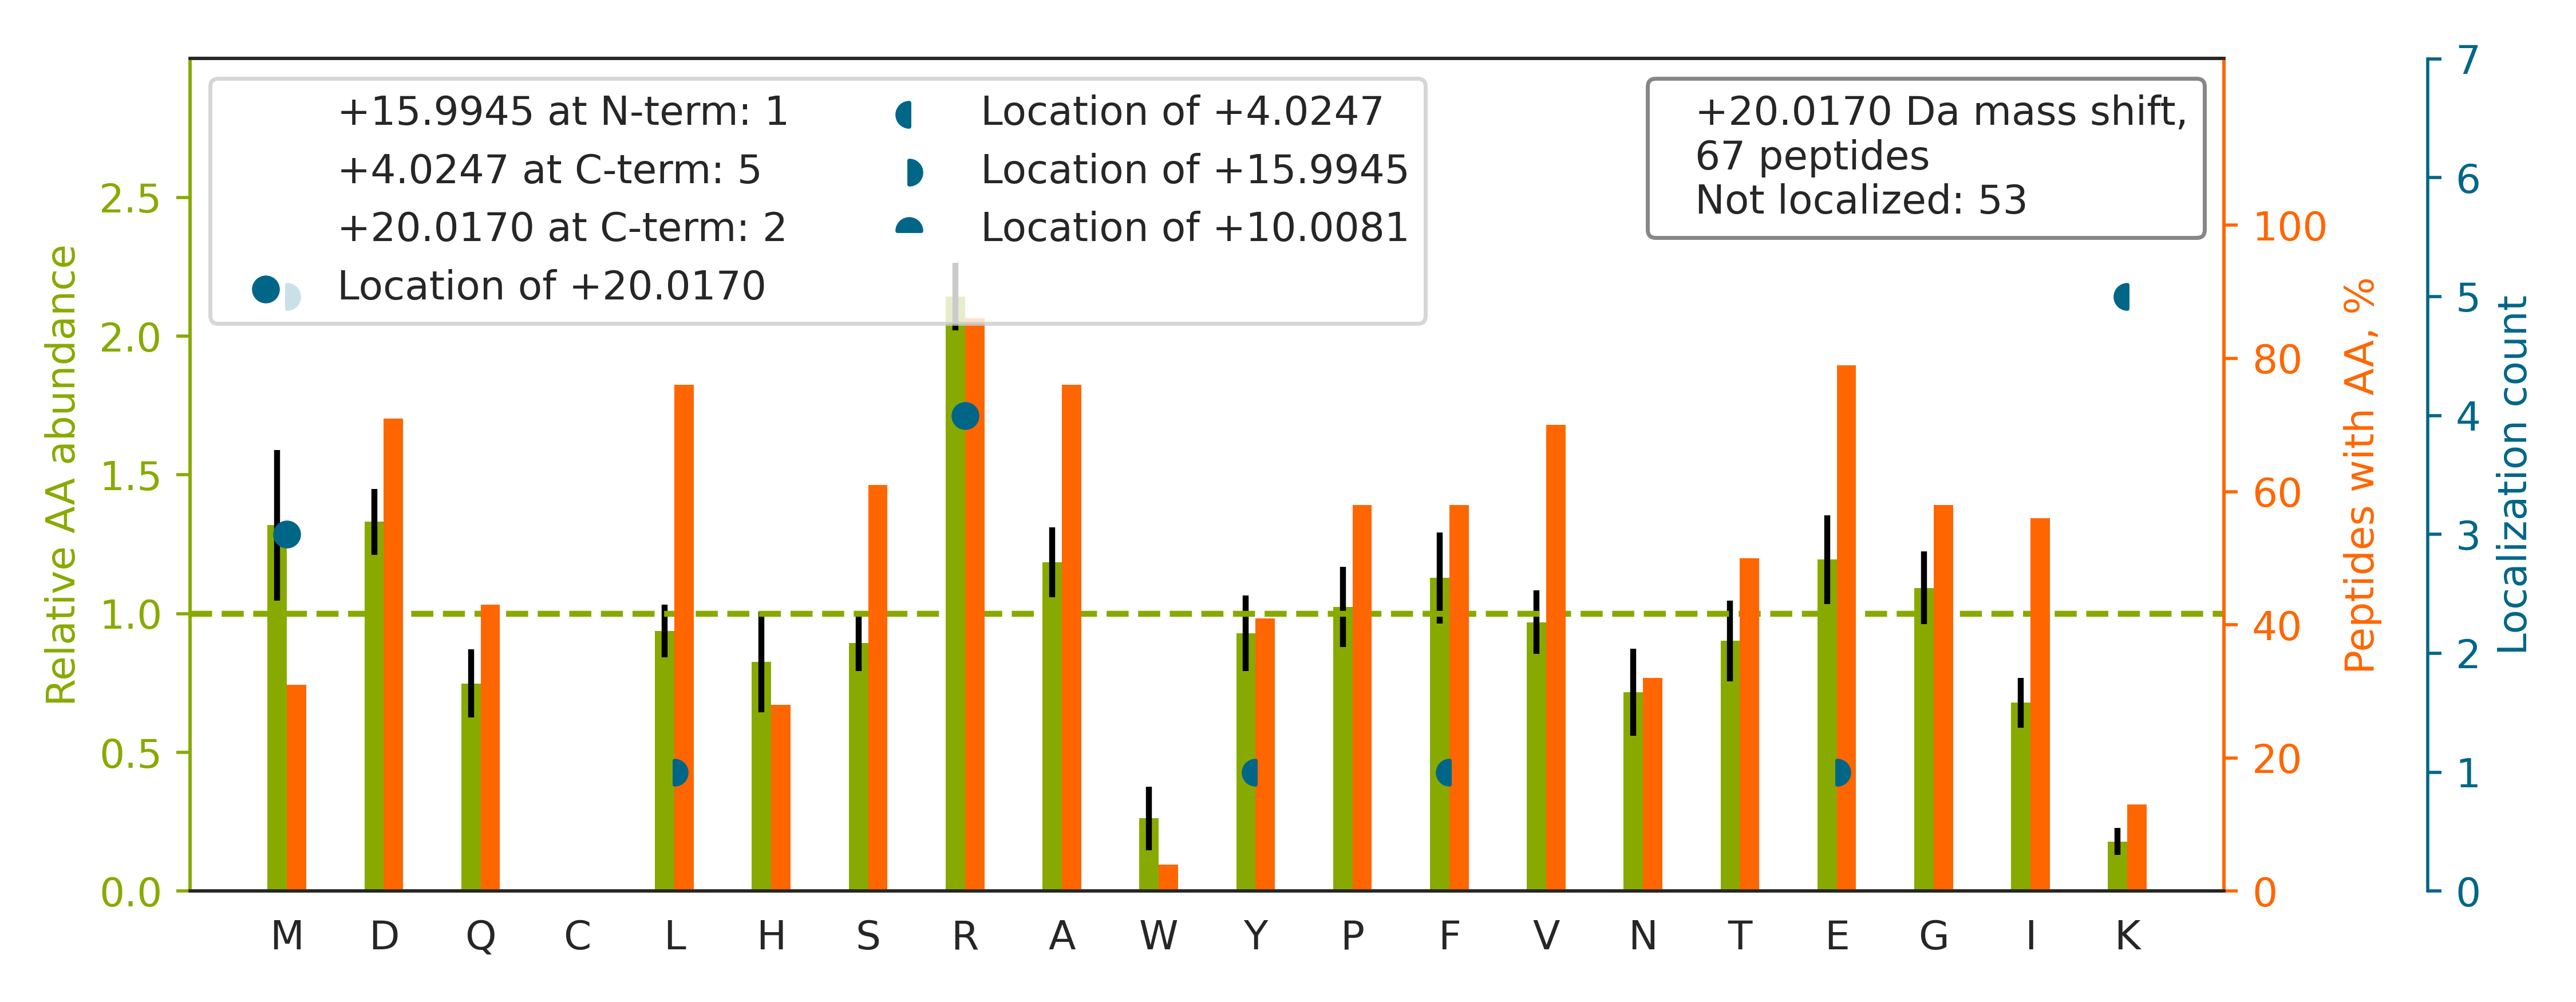

Data behind this chart, as committed beside it:
top isoform	localization score	spectrum
R.HYFQNTQGLIFVVDSNDRER.V		QEXI22208.27088.27088.3
R.VLPAQATEYAFAFIQVPQDDDARTDAVDSVVR.D		QEXI22208.49055.49055.3
R.GFGFVTFSSMAEVDAAMAARPHSIDGR[+20].V	0.761	QEXI22208.40587.40587.4
K.FSHEEIAMATVTALRR.T		QEXI22208.22384.22384.3
R.AADEEAFEDNSEEYIRR.D		QEXI22208.17288.17288.3
K.LLAVAATAPPDAPNREEVFDER.A		QEXI22208.27820.27820.3
R.EAFEEAGVLLLRPR.T		QEXI22208.31851.31851.3
R.VYFQSPPGAAGEGPGGADDEGPVRR.Q		QEXI22208.19778.19778.3
R.GPLLVQDVVFTDEMAHFDRER.I		QEXI22208.37620.37620.4
K.TAPVQAPPAPVIVTETPEPAMTSGVYRPPGAR.L		QEXI22208.36212.36212.3
R.AMEAEAAGLREQLEEEAAAR.E		QEXI22208.25556.25556.3
K.MVVPGLDGAQIPRDPSQQELPR.L		QEXI22208.32331.32331.3
R.DYLHLPPEIVPATLRR.S		QEXI22208.33966.33966.4
R.SNMDNMFESYINNLRR.Q		QEXI22208.35680.35680.3
R.LLHVAVSDVNDDVR[+20]R.A	0.8488	QEXI22208.13777.13777.4
R.HTTEAAAGALQNITAGDRR.W		QEXI22208.10806.10806.3
K.YPIEHGIITNWDDM[+16]EK[+4].I	0.9141	QEXI22208.23316.23316.2
R.TLTIVDTGIGM[+20]TK.A	0.01599	QEXI22208.25202.25202.2
R.VLVSLSAGGRDEGNYLDDALVR.Q		QEXI22208.34007.34007.3
R.GHLPPGPTPLPLLGNLLQLR[+20]PGALYSGLMR.L	0.9829	QEXI22208.52378.52378.4
R.NPPGFAFVEFEDPRDAEDAVR.G		QEXI22208.38479.38479.3
R.FDDAVVQSDM[+20]K.H	0.8906	QEXI22208.9926.9926.2
R.LGNSIGTLTAHDRDEENTANSFLNYR.I		QEXI22208.26382.26382.4
R.EAEAAIYHLQLFEELRR.L		QEXI22208.32988.32988.4
R.TYLDWLEQPFPGAVPSLRPLLR.R		QEXI22208.53181.53181.3
R.ALMLQGVDLLADAVAVTM[+16]GPK[+4].G	0.9018	QEXI22208.55370.55370.3
K.LAEIGAPIQGNREELVER.L		QEXI22208.21388.21388.3
R.GANFLTQILLRPGASDLTGSFR.L		QEXI22208.44971.44971.3
K.DVEGIVGLEQVSSLGDGPPGGRPR.R		QEXI22208.36116.36116.3
R.LLNLLADLVERDR.V		QEXI22208.40297.40297.3
R.FTPGTFTNQIQAAFREPR.L		QEXI22208.32406.32406.3
K.LLEQALVIEEQLRR.A		QEXI22208.33698.33698.3
R.GGPPFAFVEFEDPRDAEDAVYGR.D		QEXI22208.42627.42627.3
K.GEFGVYLVSDGSSRPYR.C		QEXI22208.24226.24226.3
R.GTITDAPGFDPLRDAEVLR.K		QEXI22208.36477.36477.3
R.VGWSVDFSRPQLGEDEFSYGFDGR.G		QEXI22208.42748.42748.3
K.NALESYAFNM[+16]K[+4].S	0.8796	QEXI22208.18885.18885.2
K.EITALAPSTM[+16]K[+4].I	0.5992	QEXI22208.14329.14329.2
R.IFVEESIYDEFVRR.S		QEXI22208.36490.36490.3
K.ETDLLLDDSLVSIFGNRR.L		QEXI22208.46501.46501.3
R.SFAGAVSPQEEEEFRR.L		QEXI22208.16213.16213.3
R.ILDLGITGPEGHVLSRPEEVEAEAVNR.A		QEXI22208.32694.32694.3
K.AFDLIVDRPVTLVR.E		QEXI22208.34073.34073.3
K.LIQNNHYAMEDVATRR.D		QEXI22208.9433.9433.4
R.LTPYEVDELRR.K		QEXI22208.15935.15935.3
K.GQAVTLLPFFTSLTGGSLEELRR.V		QEXI22208.50747.50747.3
R.MDSFDEDLARPSGLLAQER.K		QEXI22208.31063.31063.3
R.AQAEAQQPTFDALRDELR.G		QEXI22208.25702.25702.3
R.DSAYQSITHYRPVSASR.S		QEXI22208.13752.13752.3
R.ITAHLVHELRR.R		QEXI22208.4343.4343.3
-.MLSLDFLDDVRR.M		QEXI22208.37051.37051.3
R.FSFSPEPTLEDIRR.L		QEXI22208.28793.28793.3
R.GYSFTTTAEREIVR.D		QEXI22208.18328.18328.3
K.EIEQEAAVELSQLRDPQHDLDR.V		QEXI22208.29344.29344.4
R.AIEALHGHELRPGR.A		QEXI22208.4655.4655.4
K.SINGILFPGGSVDLRR.S		QEXI22208.31253.31253.3
K.VLAVNQENEHLME[+16]DY[+4]EK.L	0.7533	QEXI22208.14704.14704.3
R.L[+16]F[+4]AQLLQGYR.W	0.8066	QEXI22208.11746.11746.2
R.IEDVTPIPSDSTRR.K		QEXI22208.13471.13471.2
R.VLSGDLGQLPTGIRDFVEHSAR.L		QEXI22208.36693.36693.4
... 7 more rows
